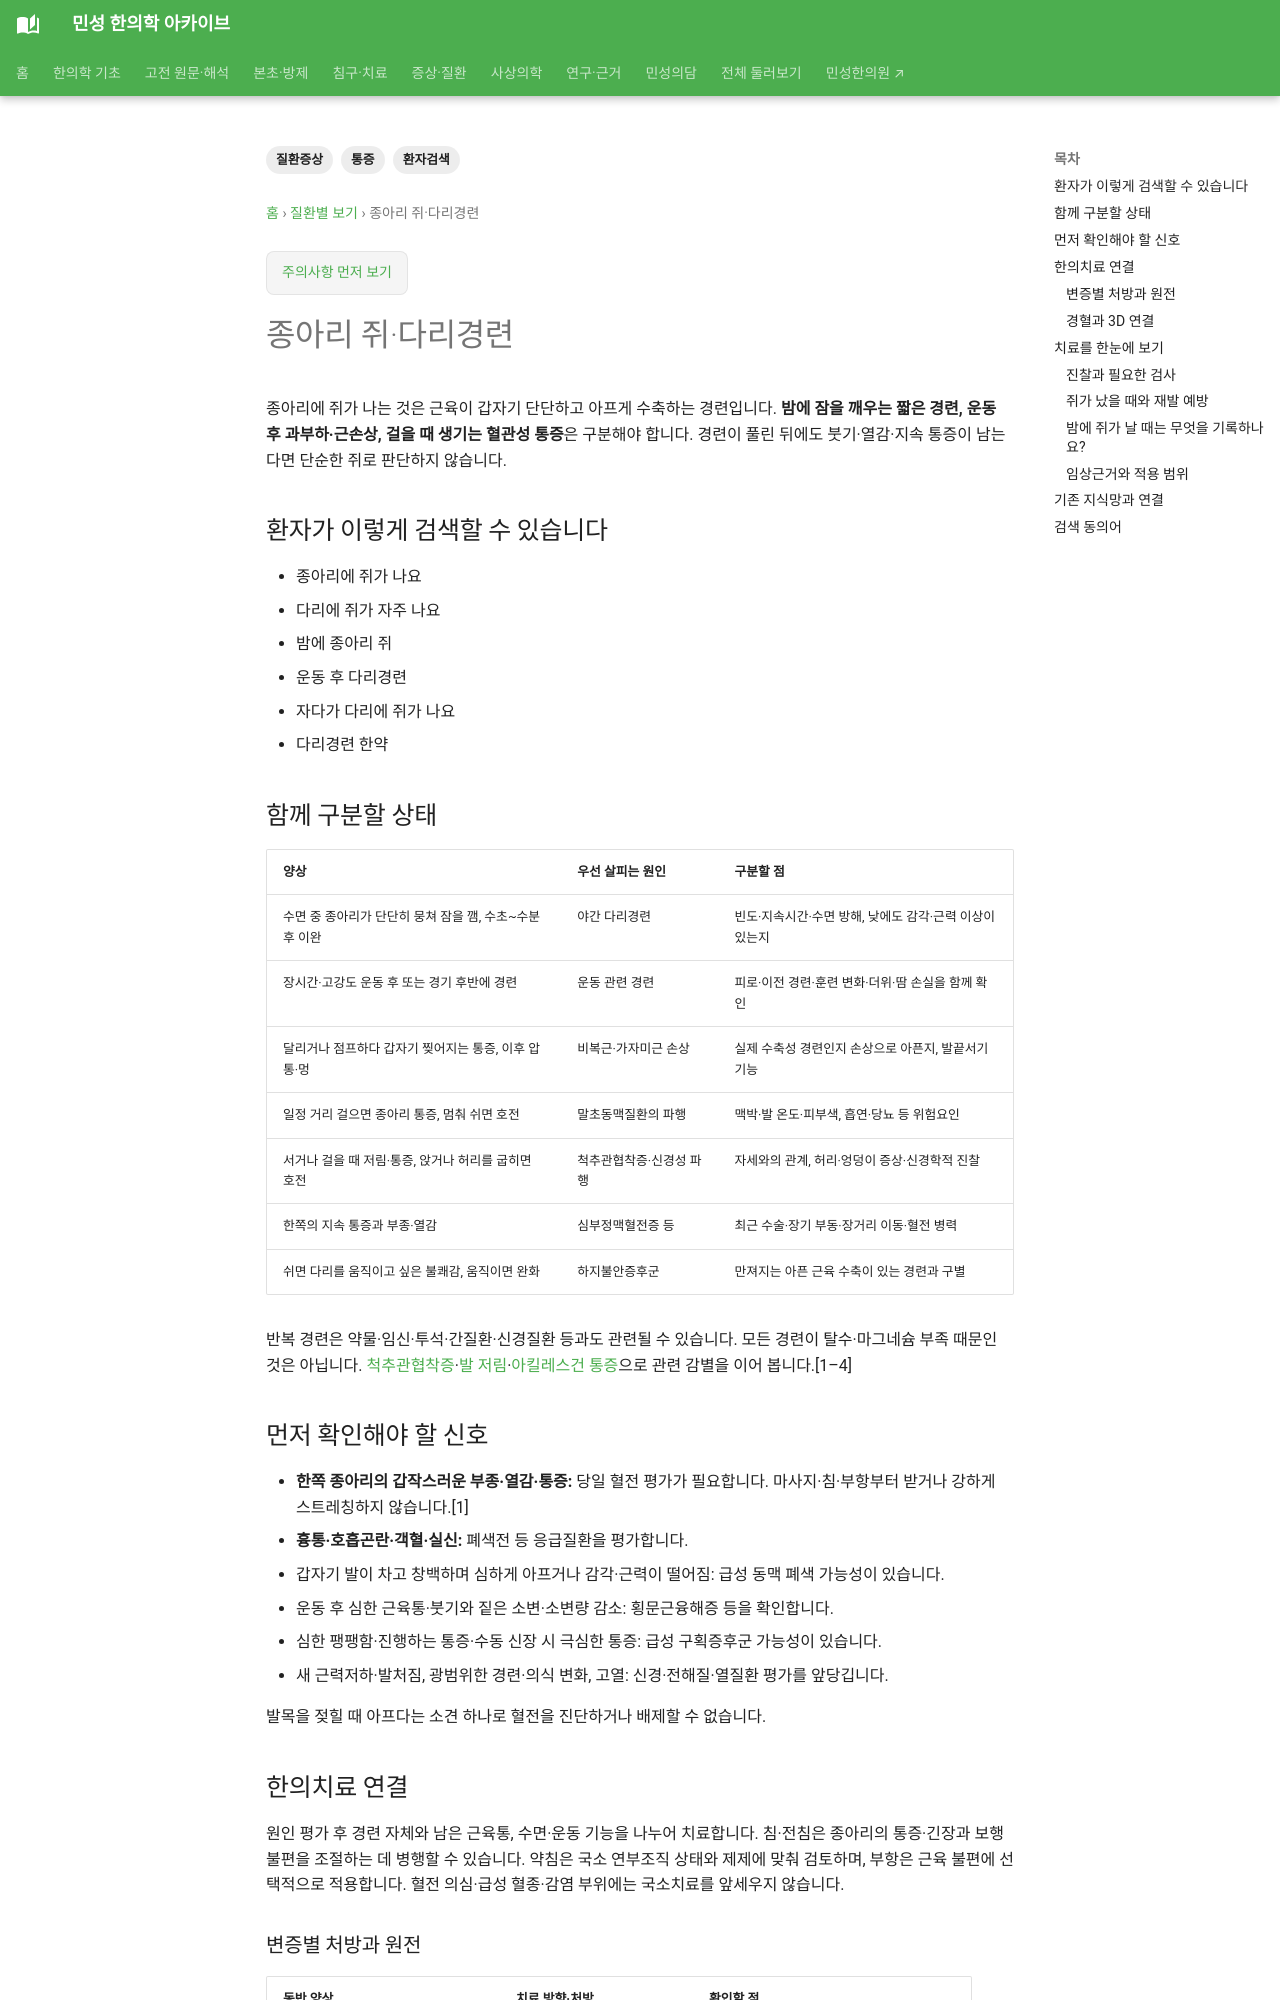

repository: joowon1111/minseong-korean-medicine-wiki · page: conditions/calf-cramp/index.html · generator: mkdocs

---
title: 종아리 쥐·다리경련
description: 종아리 쥐·다리경련을 환자 검색어에서 감별·위험신호·한의치료까지 연결합니다.
tags: [질환증상, 통증, 환자검색]
status: 검토완료
last_reviewed: 2026-08-21
---
# 종아리 쥐·다리경련

## 환자가 이렇게 검색할 수 있습니다

- 종아리에 쥐가 나요
- 다리에 쥐가 자주 나요
- 밤에 종아리 쥐
- 운동 후 다리경련
- 자다가 다리에 쥐가 나요
- 다리경련 한약

## 함께 구분할 상태

- 근피로·탈수
- 전해질 문제
- 약물 영향
- 말초순환·신경 문제
- 혈허·음허·근맥실양 등 병증
